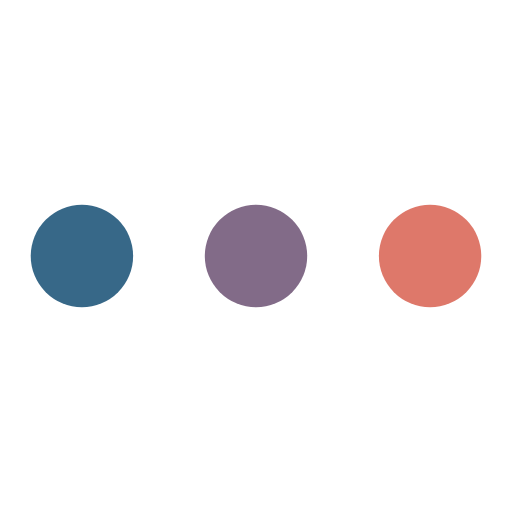
t = 0.00 s
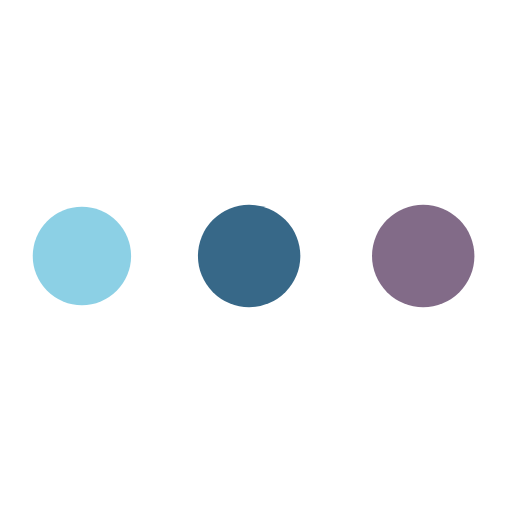
t = 0.19 s
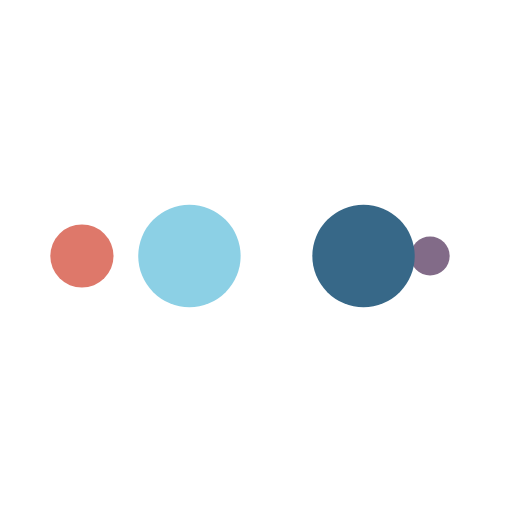
t = 0.31 s
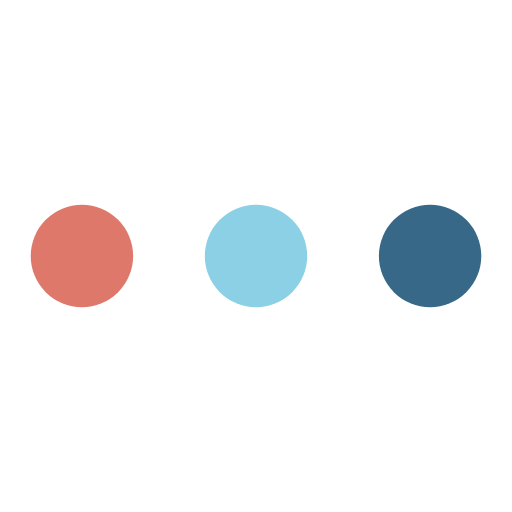
t = 0.50 s
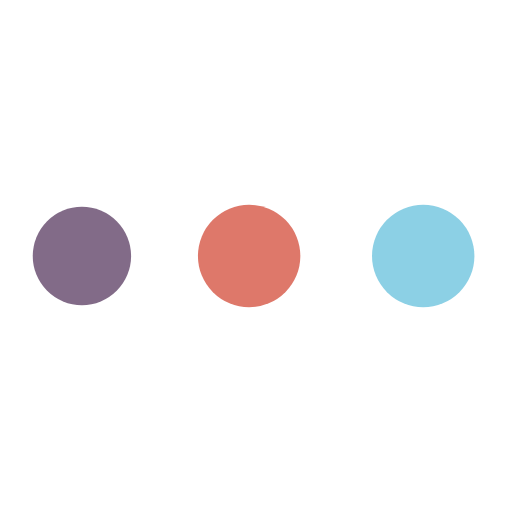
t = 0.69 s
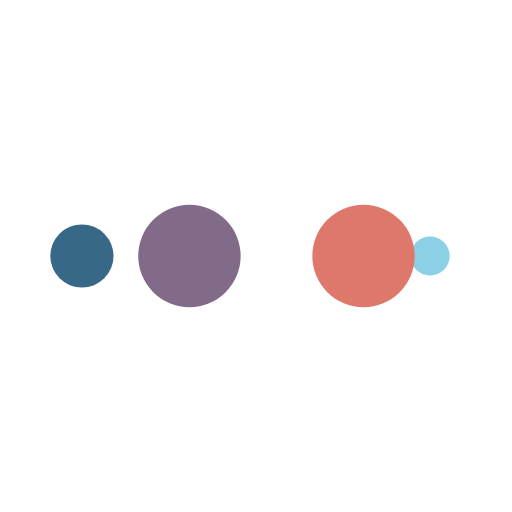
t = 0.81 s

The animated SVG that drew these frames (rendered in a browser with its animation timeline set to each time). Animation: 10 SMIL elements (animate=10); one cycle of 1.00 s, repeats indefinitely.

<svg width="200px"  height="200px"  xmlns="http://www.w3.org/2000/svg" viewBox="0 0 100 100" preserveAspectRatio="xMidYMid" class="lds-ellipsis" style="background: none;"><!--circle(cx="16",cy="50",r="10")--><circle cx="84" cy="50" r="0" fill="#de786a"><animate attributeName="r" values="10;0;0;0;0" keyTimes="0;0.25;0.5;0.75;1" keySplines="0 0.5 0.5 1;0 0.5 0.5 1;0 0.5 0.5 1;0 0.5 0.5 1" calcMode="spline" dur="1s" repeatCount="indefinite" begin="0s"></animate><animate attributeName="cx" values="84;84;84;84;84" keyTimes="0;0.25;0.5;0.75;1" keySplines="0 0.5 0.5 1;0 0.5 0.5 1;0 0.5 0.5 1;0 0.5 0.5 1" calcMode="spline" dur="1s" repeatCount="indefinite" begin="0s"></animate></circle><circle cx="45.2443" cy="50" r="10" fill="#826b88"><animate attributeName="r" values="0;10;10;10;0" keyTimes="0;0.25;0.5;0.75;1" keySplines="0 0.5 0.5 1;0 0.5 0.5 1;0 0.5 0.5 1;0 0.5 0.5 1" calcMode="spline" dur="1s" repeatCount="indefinite" begin="-0.5s"></animate><animate attributeName="cx" values="16;16;50;84;84" keyTimes="0;0.25;0.5;0.75;1" keySplines="0 0.5 0.5 1;0 0.5 0.5 1;0 0.5 0.5 1;0 0.5 0.5 1" calcMode="spline" dur="1s" repeatCount="indefinite" begin="-0.5s"></animate></circle><circle cx="16" cy="50" r="8.60127" fill="#376888"><animate attributeName="r" values="0;10;10;10;0" keyTimes="0;0.25;0.5;0.75;1" keySplines="0 0.5 0.5 1;0 0.5 0.5 1;0 0.5 0.5 1;0 0.5 0.5 1" calcMode="spline" dur="1s" repeatCount="indefinite" begin="-0.25s"></animate><animate attributeName="cx" values="16;16;50;84;84" keyTimes="0;0.25;0.5;0.75;1" keySplines="0 0.5 0.5 1;0 0.5 0.5 1;0 0.5 0.5 1;0 0.5 0.5 1" calcMode="spline" dur="1s" repeatCount="indefinite" begin="-0.25s"></animate></circle><circle cx="84" cy="50" r="1.39873" fill="#8cd0e5"><animate attributeName="r" values="0;10;10;10;0" keyTimes="0;0.25;0.5;0.75;1" keySplines="0 0.5 0.5 1;0 0.5 0.5 1;0 0.5 0.5 1;0 0.5 0.5 1" calcMode="spline" dur="1s" repeatCount="indefinite" begin="0s"></animate><animate attributeName="cx" values="16;16;50;84;84" keyTimes="0;0.25;0.5;0.75;1" keySplines="0 0.5 0.5 1;0 0.5 0.5 1;0 0.5 0.5 1;0 0.5 0.5 1" calcMode="spline" dur="1s" repeatCount="indefinite" begin="0s"></animate></circle><circle cx="79.2443" cy="50" r="10" fill="#de786a"><animate attributeName="r" values="0;0;10;10;10" keyTimes="0;0.25;0.5;0.75;1" keySplines="0 0.5 0.5 1;0 0.5 0.5 1;0 0.5 0.5 1;0 0.5 0.5 1" calcMode="spline" dur="1s" repeatCount="indefinite" begin="0s"></animate><animate attributeName="cx" values="16;16;16;50;84" keyTimes="0;0.25;0.5;0.75;1" keySplines="0 0.5 0.5 1;0 0.5 0.5 1;0 0.5 0.5 1;0 0.5 0.5 1" calcMode="spline" dur="1s" repeatCount="indefinite" begin="0s"></animate></circle></svg>